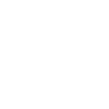
t = 0.00 s
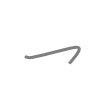
t = 0.50 s
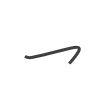
t = 0.75 s
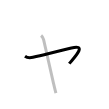
t = 1.25 s
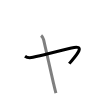
t = 1.50 s
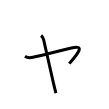
t = 2.00 s

The animated SVG that drew these frames (rendered in a browser with its animation timeline set to each time). Animation: 2 SMIL elements (animate=2); one cycle of 2.00 s.

<svg width="109px" height="109px" viewBox="0 0 px 109px" xmlns="http://www.w3.org/2000/svg" xmlns:xlink="http://www.w3.org/1999/xlink" xml:space="preserve" version="1.1"  baseProfile="full">
<path d="M25,56.25c1.67,1.28,4.84,1.85,7.96,1.08c14.85-3.64,26.27-6.16,38.45-9.34c17.31-4.52,1.18,11.21-2.16,15.73" style="fill:none;stroke:black;stroke-width:3;opacity:0">
  <animate attributeType="CSS" attributeName="opacity" from="0" to="1" begin="0s" dur="1s" repeatCount="0" fill="freeze" />
</path>
<path d="M41.1,35.5c1.3,1.1,2,2.1,2.5,4.1c0.5,2,9.4,41.62,9.9,43.72c0.5,2.1,1.7,7.2,2.4,9.8" style="fill:none;stroke:black;stroke-width:3;opacity:0">
  <animate attributeType="CSS" attributeName="opacity" from="0" to="1" begin="1s" dur="1s" repeatCount="0" fill="freeze" />
</path>
</svg>
